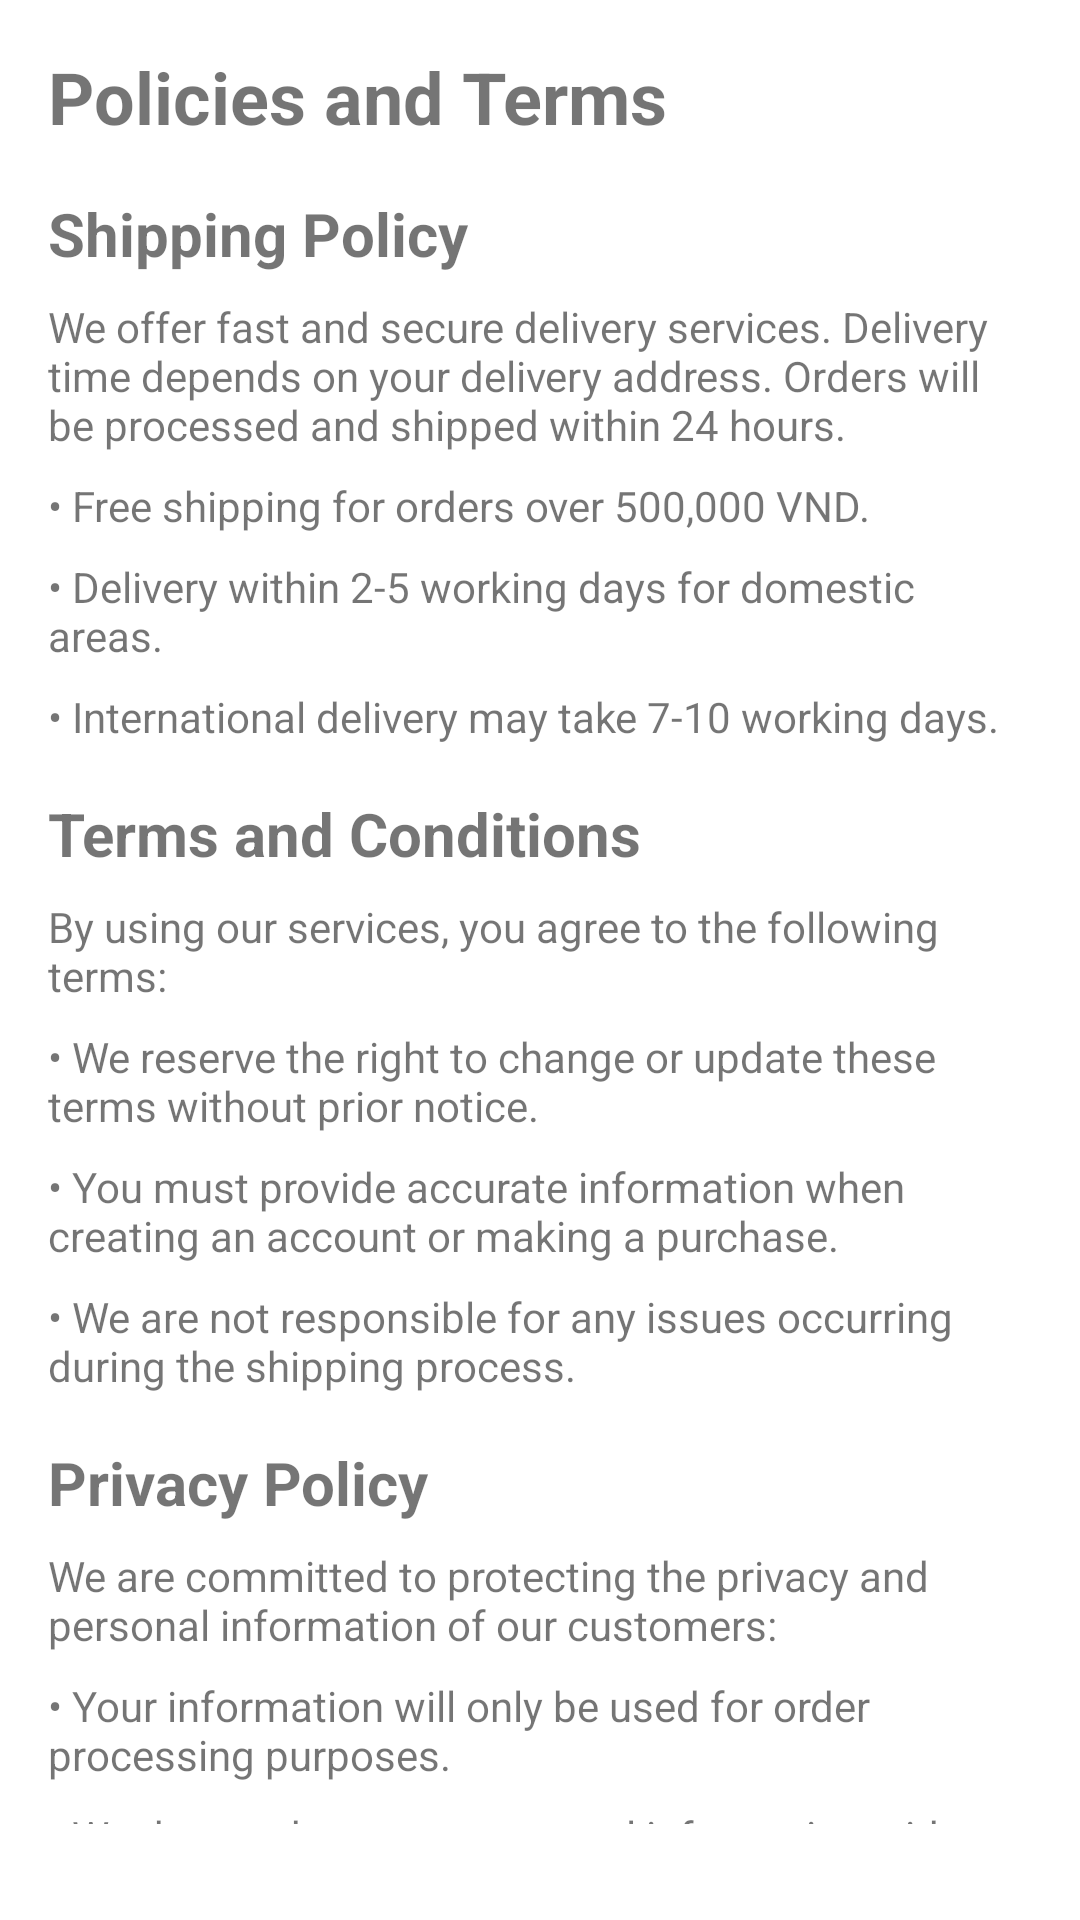

Layout XML and referenced resources for this Android screen:
<!-- AndroidManifest.xml: application theme Theme.Rolex -->
<!-- res/layout/fragment_policy.xml -->
<?xml version="1.0" encoding="utf-8"?>
<LinearLayout xmlns:android="http://schemas.android.com/apk/res/android"
    android:layout_width="match_parent"
    android:layout_height="match_parent"
    android:orientation="vertical"
    android:padding="16dp">


    <TextView
        android:id="@+id/policiesPageTitle"
        android:layout_width="wrap_content"
        android:layout_height="wrap_content"
        android:paddingBottom="16dp"
        android:text="Policies and Terms"
        android:textSize="24sp"
        android:textStyle="bold" />

    
    <LinearLayout
        android:layout_width="match_parent"
        android:layout_height="wrap_content"
        android:orientation="vertical"
        android:paddingBottom="16dp">

        <TextView
            android:id="@+id/shippingPolicyTitle"
            android:layout_width="wrap_content"
            android:layout_height="wrap_content"
            android:text="Shipping Policy"
            android:textSize="20sp"
            android:textStyle="bold" />

        <TextView
            android:id="@+id/shippingPolicyContent"
            android:layout_width="wrap_content"
            android:layout_height="wrap_content"
            android:paddingTop="8dp"
            android:text="We offer fast and secure delivery services. Delivery time depends on your delivery address. Orders will be processed and shipped within 24 hours." />

        <TextView
            android:layout_width="wrap_content"
            android:layout_height="wrap_content"
            android:paddingTop="8dp"
            android:text="• Free shipping for orders over 500,000 VND." />

        <TextView
            android:layout_width="wrap_content"
            android:layout_height="wrap_content"
            android:paddingTop="8dp"
            android:text="• Delivery within 2-5 working days for domestic areas." />

        <TextView
            android:layout_width="wrap_content"
            android:layout_height="wrap_content"
            android:paddingTop="8dp"
            android:text="• International delivery may take 7-10 working days." />
    </LinearLayout>

    
    <LinearLayout
        android:layout_width="match_parent"
        android:layout_height="wrap_content"
        android:orientation="vertical"
        android:paddingBottom="16dp">

        <TextView
            android:id="@+id/termsPolicyTitle"
            android:layout_width="wrap_content"
            android:layout_height="wrap_content"
            android:text="Terms and Conditions"
            android:textSize="20sp"
            android:textStyle="bold" />

        <TextView
            android:id="@+id/termsPolicyContent"
            android:layout_width="wrap_content"
            android:layout_height="wrap_content"
            android:paddingTop="8dp"
            android:text="By using our services, you agree to the following terms:" />

        <TextView
            android:layout_width="wrap_content"
            android:layout_height="wrap_content"
            android:paddingTop="8dp"
            android:text="• We reserve the right to change or update these terms without prior notice." />

        <TextView
            android:layout_width="wrap_content"
            android:layout_height="wrap_content"
            android:paddingTop="8dp"
            android:text="• You must provide accurate information when creating an account or making a purchase." />

        <TextView
            android:layout_width="wrap_content"
            android:layout_height="wrap_content"
            android:paddingTop="8dp"
            android:text="• We are not responsible for any issues occurring during the shipping process." />
    </LinearLayout>

    
    <LinearLayout
        android:layout_width="match_parent"
        android:layout_height="wrap_content"
        android:orientation="vertical"
        android:paddingBottom="16dp">

        <TextView
            android:id="@+id/privacyPolicyTitle"
            android:layout_width="wrap_content"
            android:layout_height="wrap_content"
            android:text="Privacy Policy"
            android:textSize="20sp"
            android:textStyle="bold" />

        <TextView
            android:id="@+id/privacyPolicyContent"
            android:layout_width="wrap_content"
            android:layout_height="wrap_content"
            android:paddingTop="8dp"
            android:text="We are committed to protecting the privacy and personal information of our customers:" />

        <TextView
            android:layout_width="wrap_content"
            android:layout_height="wrap_content"
            android:paddingTop="8dp"
            android:text="• Your information will only be used for order processing purposes." />

        <TextView
            android:layout_width="wrap_content"
            android:layout_height="wrap_content"
            android:paddingTop="8dp"
            android:text="• We do not share your personal information with third parties without your consent." />

        <TextView
            android:layout_width="wrap_content"
            android:layout_height="wrap_content"
            android:paddingTop="8dp"
            android:text="• All transactions are secured with SSL encryption." />
    </LinearLayout>

    <TextView
        android:id="@+id/textPolicy"
        android:layout_width="wrap_content"
        android:layout_height="wrap_content" />
</LinearLayout>
<!-- resources referenced by this layout -->
<resources>
  <style name="Theme.Rolex" parent="Theme.MaterialComponents.DayNight.DarkActionBar">
          
          <item name="colorPrimary">@color/purple_500</item>
          <item name="colorPrimaryVariant">@color/purple_700</item>
          <item name="colorOnPrimary">@color/white</item>
          
          <item name="colorSecondary">@color/teal_200</item>
          <item name="colorSecondaryVariant">@color/teal_700</item>
          <item name="colorOnSecondary">@color/black</item>
          
          <item name="android:statusBarColor">?attr/colorPrimaryVariant</item>
          
      </style>
  <!-- not gathered from this repository: default colours our renderer supplied (Android Studio template values) -->
  <color name="purple_500">#FF6200EE</color>
  <color name="purple_700">#FF3700B3</color>
  <color name="teal_200">#FF03DAC5</color>
  <color name="teal_700">#FF018786</color>
  <color name="black">#FF000000</color>
  <color name="white">#FFFFFFFF</color>
</resources>
